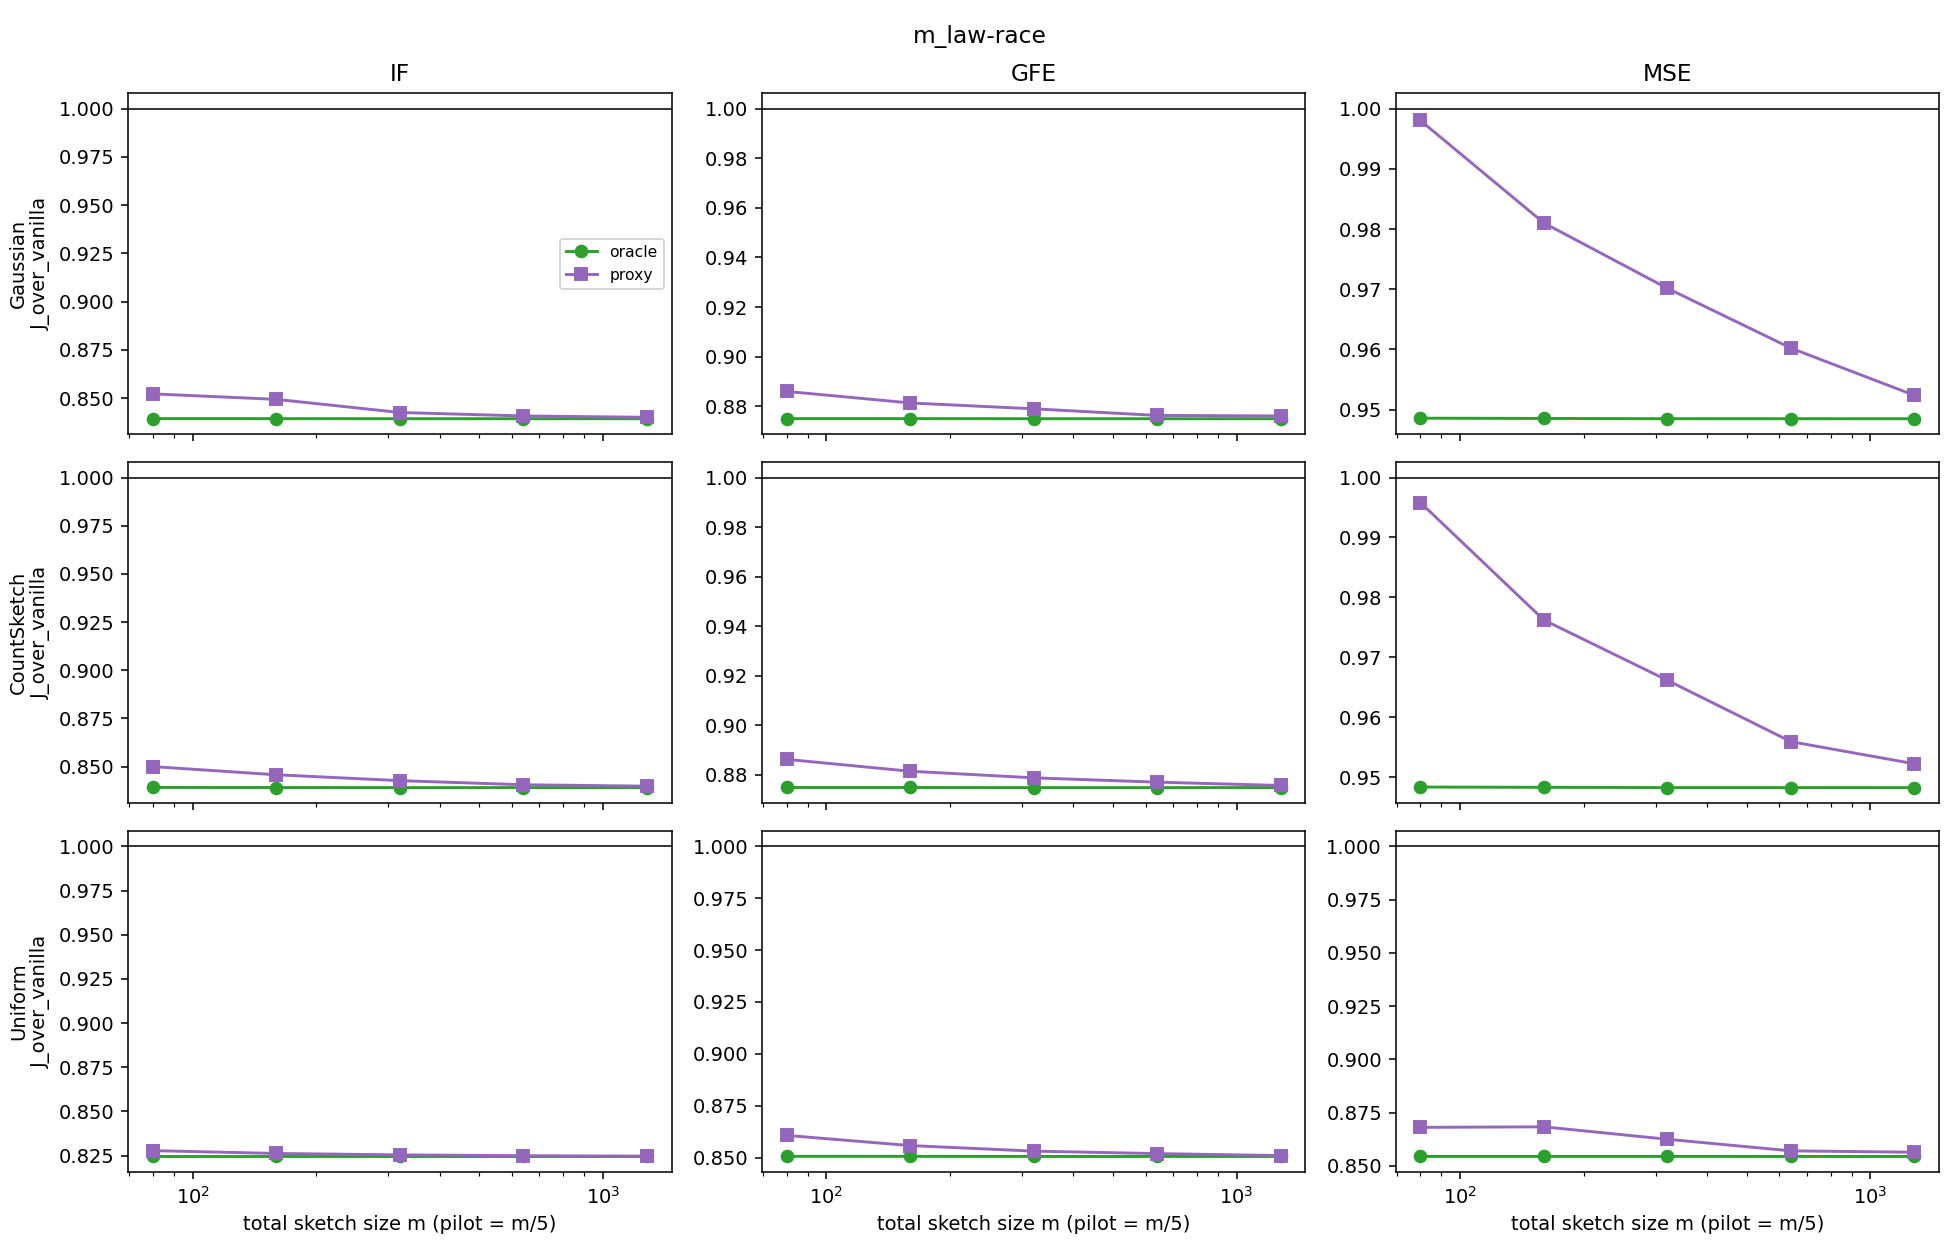

The file beside this chart, header and first rows:
dataset, m, m_pilot, metric, family, method, J_analytic, ols_value, J_over_vanilla, Jhat_emp, emp_mean, emp_rms, reps, R_oracle_gain, J_over_oracle, oracle_share0, true_share0_sqrtbeta, kappa_hat, kappa_hat_max, Jprox_over_Jor_mean, thm5_bound_mean, share_kappa_lt1, x
law-race, 80, 20, IF, gauss, vanilla, 0.4292, 0.7538, 1, 0.5438, 0.5017, 0.7006, 100, 1.191, 1.191, 0.2, 0.1966, , , , , , 80
law-race, 80, 20, IF, gauss, oracle, 0.3603, 0.7538, 0.8394, 0.4023, 0.4218, 0.5329, 100, 1.191, 1, 0.2, 0.1966, , , , , , 80
law-race, 80, 20, IF, gauss, proxy, 0.3658, 0.7538, 0.8522, 0.4836, 0.4597, 0.5871, 100, 1.191, 1.015, 0.2, 0.1966, 0.8327, 3.759, 1.015, 1.27, 0.73, 80
law-race, 80, 20, IF, cs, vanilla, 0.4291, 0.7538, 1, 0.5199, 0.443, 0.5967, 100, 1.192, 1.192, 0.2, 0.1965, , , , , , 80
law-race, 80, 20, IF, cs, oracle, 0.3601, 0.7538, 0.8392, 0.3868, 0.4228, 0.5658, 100, 1.192, 1, 0.2, 0.1965, , , , , , 80
law-race, 80, 20, IF, cs, proxy, 0.3648, 0.7538, 0.85, 0.4306, 0.468, 0.6087, 100, 1.192, 1.013, 0.2, 0.1965, 0.8375, 3.051, 1.013, 2.893, 0.71, 80
law-race, 80, 20, IF, unif, vanilla, 0.4193, 0.7538, 1, 0.4909, 0.404, 0.5796, 100, 1.213, 1.213, 0.175, 0.1748, , , , , , 80
law-race, 80, 20, IF, unif, oracle, 0.3457, 0.7538, 0.8245, 0.3366, 0.3369, 0.4249, 100, 1.213, 1, 0.175, 0.1748, , , , , , 80
law-race, 80, 20, IF, unif, proxy, 0.3471, 0.7538, 0.8278, 0.277, 0.3287, 0.4012, 100, 1.213, 1.004, 0.175, 0.1748, 1.111, 4.05, 1.004, 0.9262, 0.57, 80
law-race, 80, 20, IF, is, vanilla, 0.1174, 0.7538, 1, 0.1435, 0.219, 0.2665, 100, , , , , , , , , , 80
law-race, 80, 20, GFE, gauss, vanilla, 0.04322, 0.5418, 1, 0.04884, 0.1623, 0.2141, 100, 1.143, 1.143, 0.1875, 0.1902, , , , , , 80
law-race, 80, 20, GFE, gauss, oracle, 0.03782, 0.5418, 0.875, 0.03842, 0.153, 0.196, 100, 1.143, 1, 0.1875, 0.1902, , , , , , 80
law-race, 80, 20, GFE, gauss, proxy, 0.0383, 0.5418, 0.886, 0.04458, 0.1672, 0.206, 100, 1.143, 1.013, 0.1875, 0.1902, 0.7673, 2.971, 1.013, 3.49, 0.75, 80
law-race, 80, 20, GFE, cs, vanilla, 0.04322, 0.5418, 1, 0.05725, 0.1879, 0.2393, 100, 1.143, 1.143, 0.1875, 0.1902, , , , , , 80
law-race, 80, 20, GFE, cs, oracle, 0.03781, 0.5418, 0.8748, 0.03543, 0.1491, 0.1876, 100, 1.143, 1, 0.1875, 0.1902, , , , , , 80
law-race, 80, 20, GFE, cs, proxy, 0.0383, 0.5418, 0.8862, 0.03547, 0.1479, 0.1834, 100, 1.143, 1.013, 0.1875, 0.1902, 0.7854, 3.643, 1.013, 7.063, 0.74, 80
law-race, 80, 20, GFE, unif, vanilla, 0.04297, 0.5418, 1, 0.05108, 0.1808, 0.2206, 100, 1.176, 1.176, 0.15, 0.1534, , , , , , 80
law-race, 80, 20, GFE, unif, oracle, 0.03655, 0.5418, 0.8506, 0.0359, 0.1502, 0.1895, 100, 1.176, 1, 0.15, 0.1534, , , , , , 80
law-race, 80, 20, GFE, unif, proxy, 0.03698, 0.5418, 0.8607, 0.0469, 0.168, 0.2166, 100, 1.176, 1.012, 0.15, 0.1534, 1.138, 4.189, 1.012, 1.674, 0.6, 80
law-race, 80, 20, GFE, is, vanilla, 0.02429, 0.5418, 1.0, 0.03264, 0.1438, 0.1807, 100, , , , , , , , , , 80
law-race, 80, 20, MSE, gauss, vanilla, 11321, 0.1626, 1.0, 12119, 0.203, 0.2669, 100, 1.054, 1.054, 0.175, 0.1713, , , , , , 80
law-race, 80, 20, MSE, gauss, oracle, 10739, 0.1626, 0.9486, 13985, 0.1761, 0.2751, 100, 1.054, 1.0, 0.175, 0.1713, , , , , , 80
law-race, 80, 20, MSE, gauss, proxy, 11299, 0.1626, 0.998, 10106, 0.1431, 0.216, 100, 1.054, 1.052, 0.175, 0.1713, 7.329, 50.68, 1.052, 0.3324, 0.08, 80
law-race, 80, 20, MSE, cs, vanilla, 11320, 0.1626, 1, 14950, 0.2113, 0.2847, 100, 1.054, 1.054, 0.175, 0.1712, , , , , , 80
law-race, 80, 20, MSE, cs, oracle, 10735, 0.1626, 0.9484, 17531, 0.2161, 0.3241, 100, 1.054, 1.0, 0.175, 0.1712, , , , , , 80
law-race, 80, 20, MSE, cs, proxy, 11273, 0.1626, 0.9958, 11598, 0.1669, 0.2279, 100, 1.054, 1.05, 0.175, 0.1712, 8.338, 76.16, 1.05, 1.37, 0.07, 80
law-race, 80, 20, MSE, unif, vanilla, 12171, 0.1626, 1, 8.656130368567769e+22, 3.2699435401679554e+21, 3.2699435401679554e+22, 100, 1.17, 1.17, 0.1375, 0.136, , , , , , 80
law-race, 80, 20, MSE, unif, oracle, 10399, 0.1626, 0.8544, 15219, 0.1621, 0.2669, 100, 1.17, 1, 0.1375, 0.136, , , , , , 80
law-race, 80, 20, MSE, unif, proxy, 10565, 0.1626, 0.8681, 12018, 0.1474, 0.2107, 100, 1.17, 1.016, 0.1375, 0.136, 9.963, 116.9, 1.016, 85.24, 0.05, 80
law-race, 80, 20, MSE, is, vanilla, 8096, 0.1626, 1, 10165, 0.1294, 0.1828, 100, , , , , , , , , , 80
law-race, 160, 32, IF, gauss, vanilla, 0.2146, 0.7538, 1, 0.2401, 0.3851, 0.5, 100, 1.191, 1.191, 0.1938, 0.1966, , , , , , 160
law-race, 160, 32, IF, gauss, oracle, 0.1801, 0.7538, 0.8394, 0.2178, 0.3258, 0.3897, 100, 1.191, 1, 0.1938, 0.1966, , , , , , 160
law-race, 160, 32, IF, gauss, proxy, 0.1823, 0.7538, 0.8494, 0.2399, 0.347, 0.4522, 100, 1.191, 1.012, 0.1938, 0.1966, 0.4587, 1.619, 1.012, 0.7297, 0.88, 160
law-race, 160, 32, IF, cs, vanilla, 0.2146, 0.7538, 1, 0.2452, 0.3453, 0.4401, 100, 1.192, 1.192, 0.1938, 0.1965, , , , , , 160
law-race, 160, 32, IF, cs, oracle, 0.1801, 0.7538, 0.8392, 0.2027, 0.323, 0.4159, 100, 1.192, 1, 0.1938, 0.1965, , , , , , 160
law-race, 160, 32, IF, cs, proxy, 0.1815, 0.7538, 0.8458, 0.2316, 0.3567, 0.4441, 100, 1.192, 1.008, 0.1938, 0.1965, 0.4123, 1.3, 1.008, 0.3362, 0.96, 160
law-race, 160, 32, IF, unif, vanilla, 0.2096, 0.7538, 1, 0.2898, 0.3576, 0.4879, 100, 1.213, 1.213, 0.175, 0.1748, , , , , , 160
law-race, 160, 32, IF, unif, oracle, 0.1728, 0.7538, 0.8245, 0.2131, 0.3105, 0.433, 100, 1.213, 1, 0.175, 0.1748, , , , , , 160
law-race, 160, 32, IF, unif, proxy, 0.1732, 0.7538, 0.8262, 0.1645, 0.3005, 0.3978, 100, 1.213, 1.002, 0.175, 0.1748, 0.7151, 3.327, 1.002, 0.7003, 0.8, 160
law-race, 160, 32, IF, is, vanilla, 0.05871, 0.7538, 1, 0.06685, 0.173, 0.206, 100, , , , , , , , , , 160
law-race, 160, 32, GFE, gauss, vanilla, 0.02161, 0.5418, 1, 0.02627, 0.1323, 0.1621, 100, 1.143, 1.143, 0.1875, 0.1902, , , , , , 160
law-race, 160, 32, GFE, gauss, oracle, 0.01891, 0.5418, 0.875, 0.01992, 0.1146, 0.1411, 100, 1.143, 1, 0.1875, 0.1902, , , , , , 160
law-race, 160, 32, GFE, gauss, proxy, 0.01905, 0.5418, 0.8813, 0.02422, 0.121, 0.1556, 100, 1.143, 1.007, 0.1875, 0.1902, 0.389, 1.345, 1.007, 0.4643, 0.97, 160
law-race, 160, 32, GFE, cs, vanilla, 0.02161, 0.5418, 1, 0.0234, 0.1273, 0.153, 100, 1.143, 1.143, 0.1875, 0.1902, , , , , , 160
law-race, 160, 32, GFE, cs, oracle, 0.01891, 0.5418, 0.8748, 0.01962, 0.108, 0.1401, 100, 1.143, 1, 0.1875, 0.1902, , , , , , 160
law-race, 160, 32, GFE, cs, proxy, 0.01905, 0.5418, 0.8814, 0.01855, 0.1073, 0.1362, 100, 1.143, 1.008, 0.1875, 0.1902, 0.3877, 1.387, 1.008, 0.7135, 0.95, 160
law-race, 160, 32, GFE, unif, vanilla, 0.02149, 0.5418, 1, 0.02805, 0.1291, 0.1675, 100, 1.176, 1.176, 0.1562, 0.1534, , , , , , 160
law-race, 160, 32, GFE, unif, oracle, 0.01827, 0.5418, 0.8506, 0.02262, 0.1202, 0.1504, 100, 1.176, 1, 0.1562, 0.1534, , , , , , 160
law-race, 160, 32, GFE, unif, proxy, 0.01839, 0.5418, 0.8558, 0.02453, 0.1266, 0.1566, 100, 1.176, 1.006, 0.1562, 0.1534, 0.5757, 2.181, 1.006, 1.026, 0.84, 160
law-race, 160, 32, GFE, is, vanilla, 0.01215, 0.5418, 1.0, 0.01004, 0.07693, 0.1002, 100, , , , , , , , , , 160
law-race, 160, 32, MSE, gauss, vanilla, 5661, 0.1626, 1.0, 6046, 0.1185, 0.1772, 100, 1.054, 1.054, 0.1688, 0.1713, , , , , , 160
law-race, 160, 32, MSE, gauss, oracle, 5369, 0.1626, 0.9485, 5651, 0.1234, 0.1588, 100, 1.054, 1, 0.1688, 0.1713, , , , , , 160
law-race, 160, 32, MSE, gauss, proxy, 5553, 0.1626, 0.981, 5409, 0.1077, 0.14, 100, 1.054, 1.034, 0.1688, 0.1713, 2.888, 22.77, 1.034, 1.3, 0.34, 160
law-race, 160, 32, MSE, cs, vanilla, 5660, 0.1626, 1, 6171, 0.117, 0.1562, 100, 1.055, 1.055, 0.1688, 0.1712, , , , , , 160
law-race, 160, 32, MSE, cs, oracle, 5367, 0.1626, 0.9483, 6104, 0.1095, 0.1402, 100, 1.055, 1, 0.1688, 0.1712, , , , , , 160
law-race, 160, 32, MSE, cs, proxy, 5525, 0.1626, 0.9762, 5667, 0.1104, 0.1545, 100, 1.055, 1.029, 0.1688, 0.1712, 2.859, 12.5, 1.029, 0.8183, 0.29, 160
law-race, 160, 32, MSE, unif, vanilla, 6085, 0.1626, 1, 6483, 0.1281, 0.1725, 100, 1.17, 1.17, 0.1375, 0.136, , , , , , 160
law-race, 160, 32, MSE, unif, oracle, 5199, 0.1626, 0.8544, 4950, 0.1054, 0.1417, 100, 1.17, 1, 0.1375, 0.136, , , , , , 160
law-race, 160, 32, MSE, unif, proxy, 5284, 0.1626, 0.8683, 5313, 0.1038, 0.1249, 100, 1.17, 1.016, 0.1375, 0.136, 3.775, 18.43, 1.016, 1.514, 0.27, 160
law-race, 160, 32, MSE, is, vanilla, 4048, 0.1626, 1, 4255, 0.09139, 0.1202, 100, , , , , , , , , , 160
... 90 more rows
